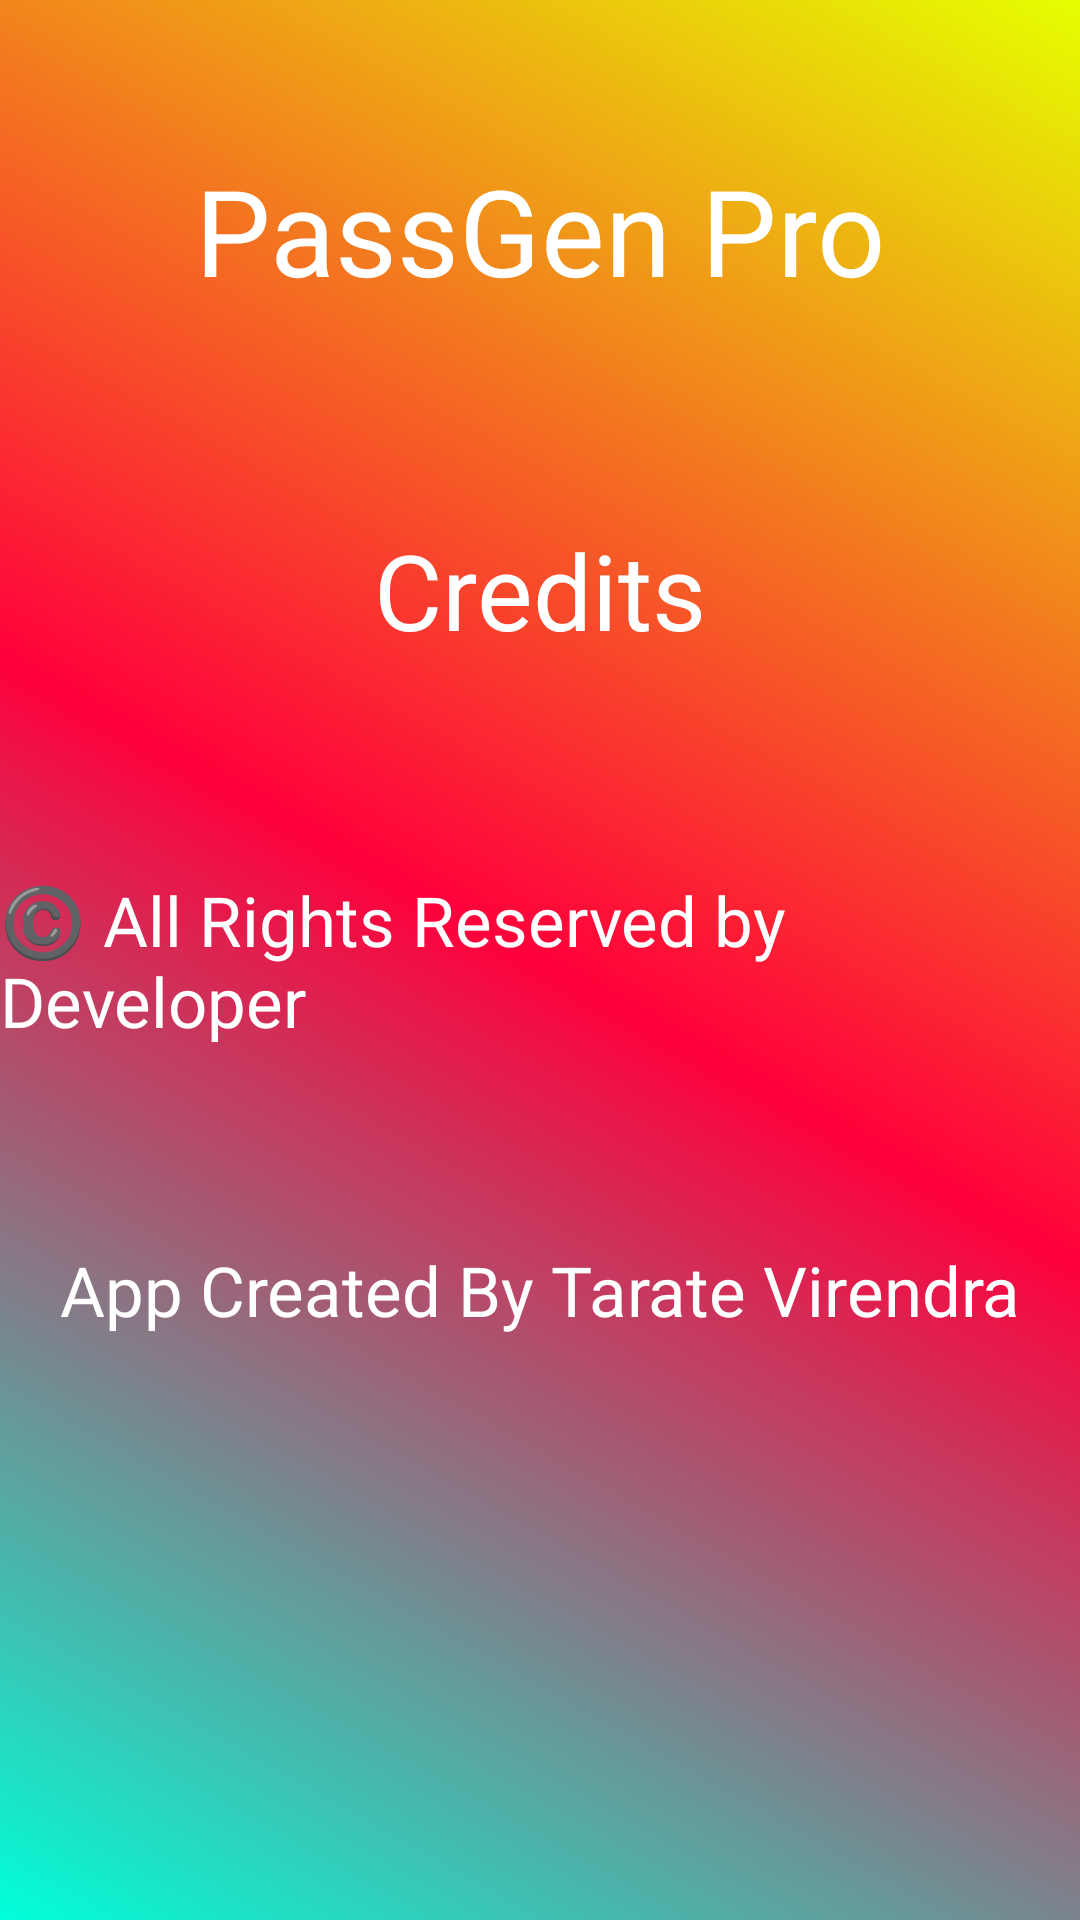

Write the Android layout XML for this screen, with the resource values it uses.
<!-- AndroidManifest.xml: application theme Theme.PassGenPro -->
<!-- res/layout/activity_credits.xml -->
<?xml version="1.0" encoding="utf-8"?>
<androidx.constraintlayout.widget.ConstraintLayout xmlns:android="http://schemas.android.com/apk/res/android"
    xmlns:app="http://schemas.android.com/apk/res-auto"
    xmlns:tools="http://schemas.android.com/tools"
    android:layout_width="match_parent"
    android:layout_height="match_parent"
    android:background="@drawable/creditsbg"
    tools:context=".Credits">






    <TextView
        android:id="@+id/appname1"
        android:layout_width="match_parent"
        android:layout_height="wrap_content"
        android:gravity="center"
        android:text="PassGen Pro"
        android:textColor="@color/white"
        android:textSize="40sp"
        app:layout_constraintEnd_toEndOf="parent"
        app:layout_constraintStart_toStartOf="parent"
        app:layout_constraintTop_toTopOf="parent"
        android:padding="10sp"
        android:layout_marginTop="40sp"/>

    <TextView
        android:id="@+id/credits"
        android:layout_width="wrap_content"
        android:layout_height="wrap_content"
        android:text="Credits"
        android:textColor="@color/white"
        android:textSize="35sp"
        android:layout_marginTop="60sp"
        app:layout_constraintEnd_toEndOf="parent"
        app:layout_constraintStart_toStartOf="parent"
        app:layout_constraintTop_toBottomOf="@+id/appname1" />

    <TextView
        android:id="@+id/name1"
        android:layout_width="wrap_content"
        android:layout_height="wrap_content"
        android:text="©️ All Rights Reserved by Developer"
        android:textColor="@color/white"
        android:textSize="23sp"
        app:layout_constraintBottom_toBottomOf="parent"
        app:layout_constraintEnd_toEndOf="parent"
        app:layout_constraintStart_toStartOf="parent"
        app:layout_constraintTop_toTopOf="parent" />

    <TextView
        android:layout_width="wrap_content"
        android:layout_height="wrap_content"
        android:text="App Created By Tarate Virendra"
        android:textColor="@color/white"
        android:textSize="23sp"
        app:layout_constraintBottom_toBottomOf="parent"
        app:layout_constraintEnd_toEndOf="@+id/name1"
        app:layout_constraintStart_toStartOf="@+id/name1"
        app:layout_constraintTop_toBottomOf="@+id/credits" />


</androidx.constraintlayout.widget.ConstraintLayout>
<!-- resources referenced by this layout -->
<resources>
  <color name="white">#FFFFFFFF</color>
  <!-- drawable creditsbg (drawable) -->
  <?xml version="1.0" encoding="utf-8"?>
  <shape xmlns:android="http://schemas.android.com/apk/res/android">
  
      <gradient
          android:startColor="#00FFD9"
          android:centerColor="#FF003B"
          android:endColor="#E6FF00"
          android:angle="45"/>
  
  
  </shape>
  <style name="Theme.PassGenPro" parent="Base.Theme.PassGenPro" />
  <style name="Base.Theme.PassGenPro" parent="Theme.Material3.DayNight.NoActionBar">
          
          
          <item name="colorPrimary">@color/btn1</item>
          <item name="colorPrimaryDark">#00FFCC</item>
      </style>
  <color name="btn1">#FF00D5</color>
</resources>
